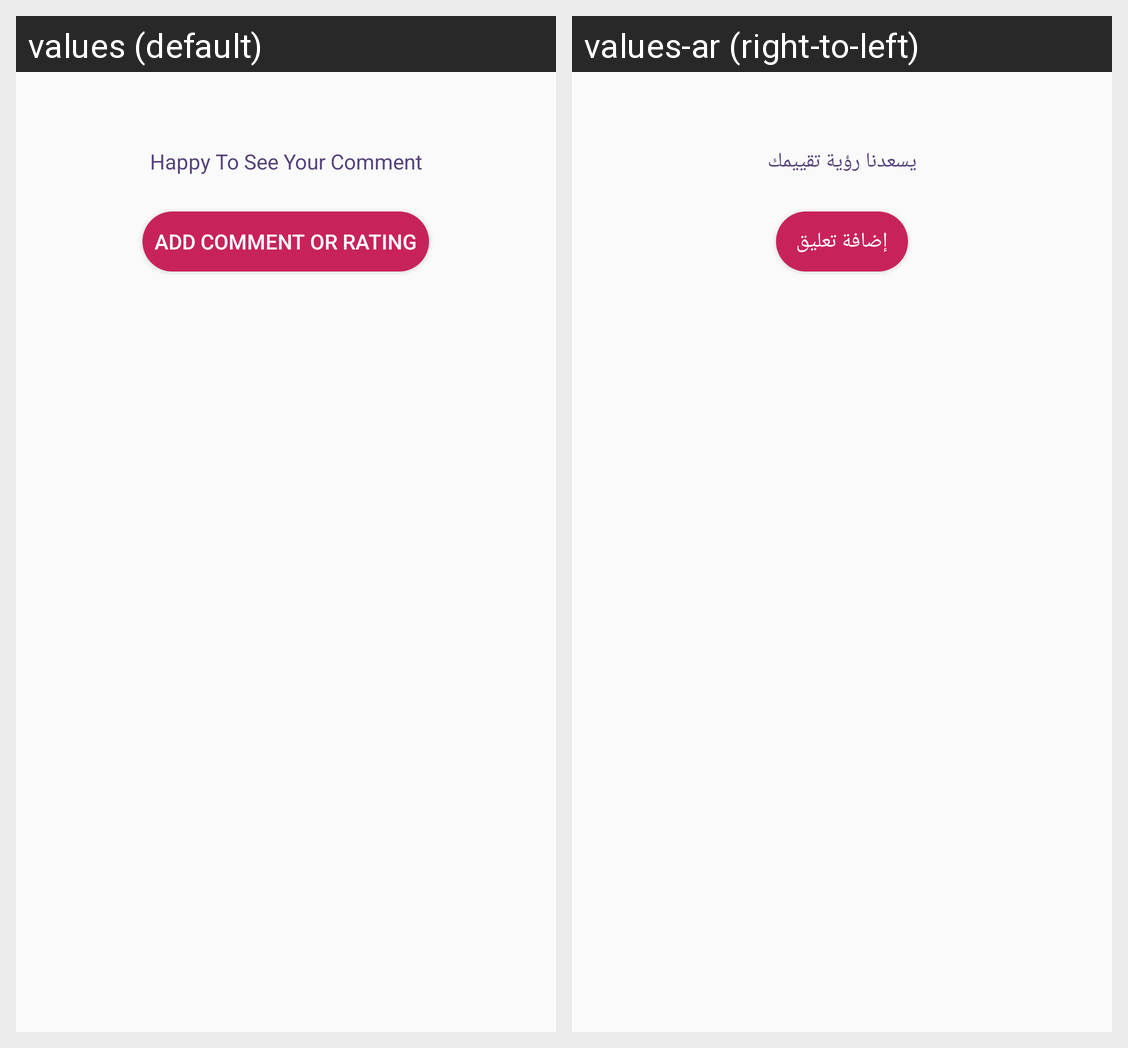

Strings drawn on this Android screen and how each of the app's shown locales translates them:
Android screen res/layout/fragment_comment_rating.xml rendered under 2 locales, left to right: values (default), values-ar (right-to-left). Device: Nexus 5 (rendered at 1080×1920; each locale shown at half size, 540×960, under a caption strip naming it); theme AppTheme.
Strings drawn on this screen, with the default value and each locale's value (text and hints the layout hard-codes, and strings that could not be matched under every locale, appear in the picture but are not listed):

happy_to_see_your_comment
  values: Happy To See Your Comment
  values-ar: يسعدنا رؤية تقييمك

add_comment_or_rating
  values: Add Comment or Rating
  values-ar: إضافة تعليق
